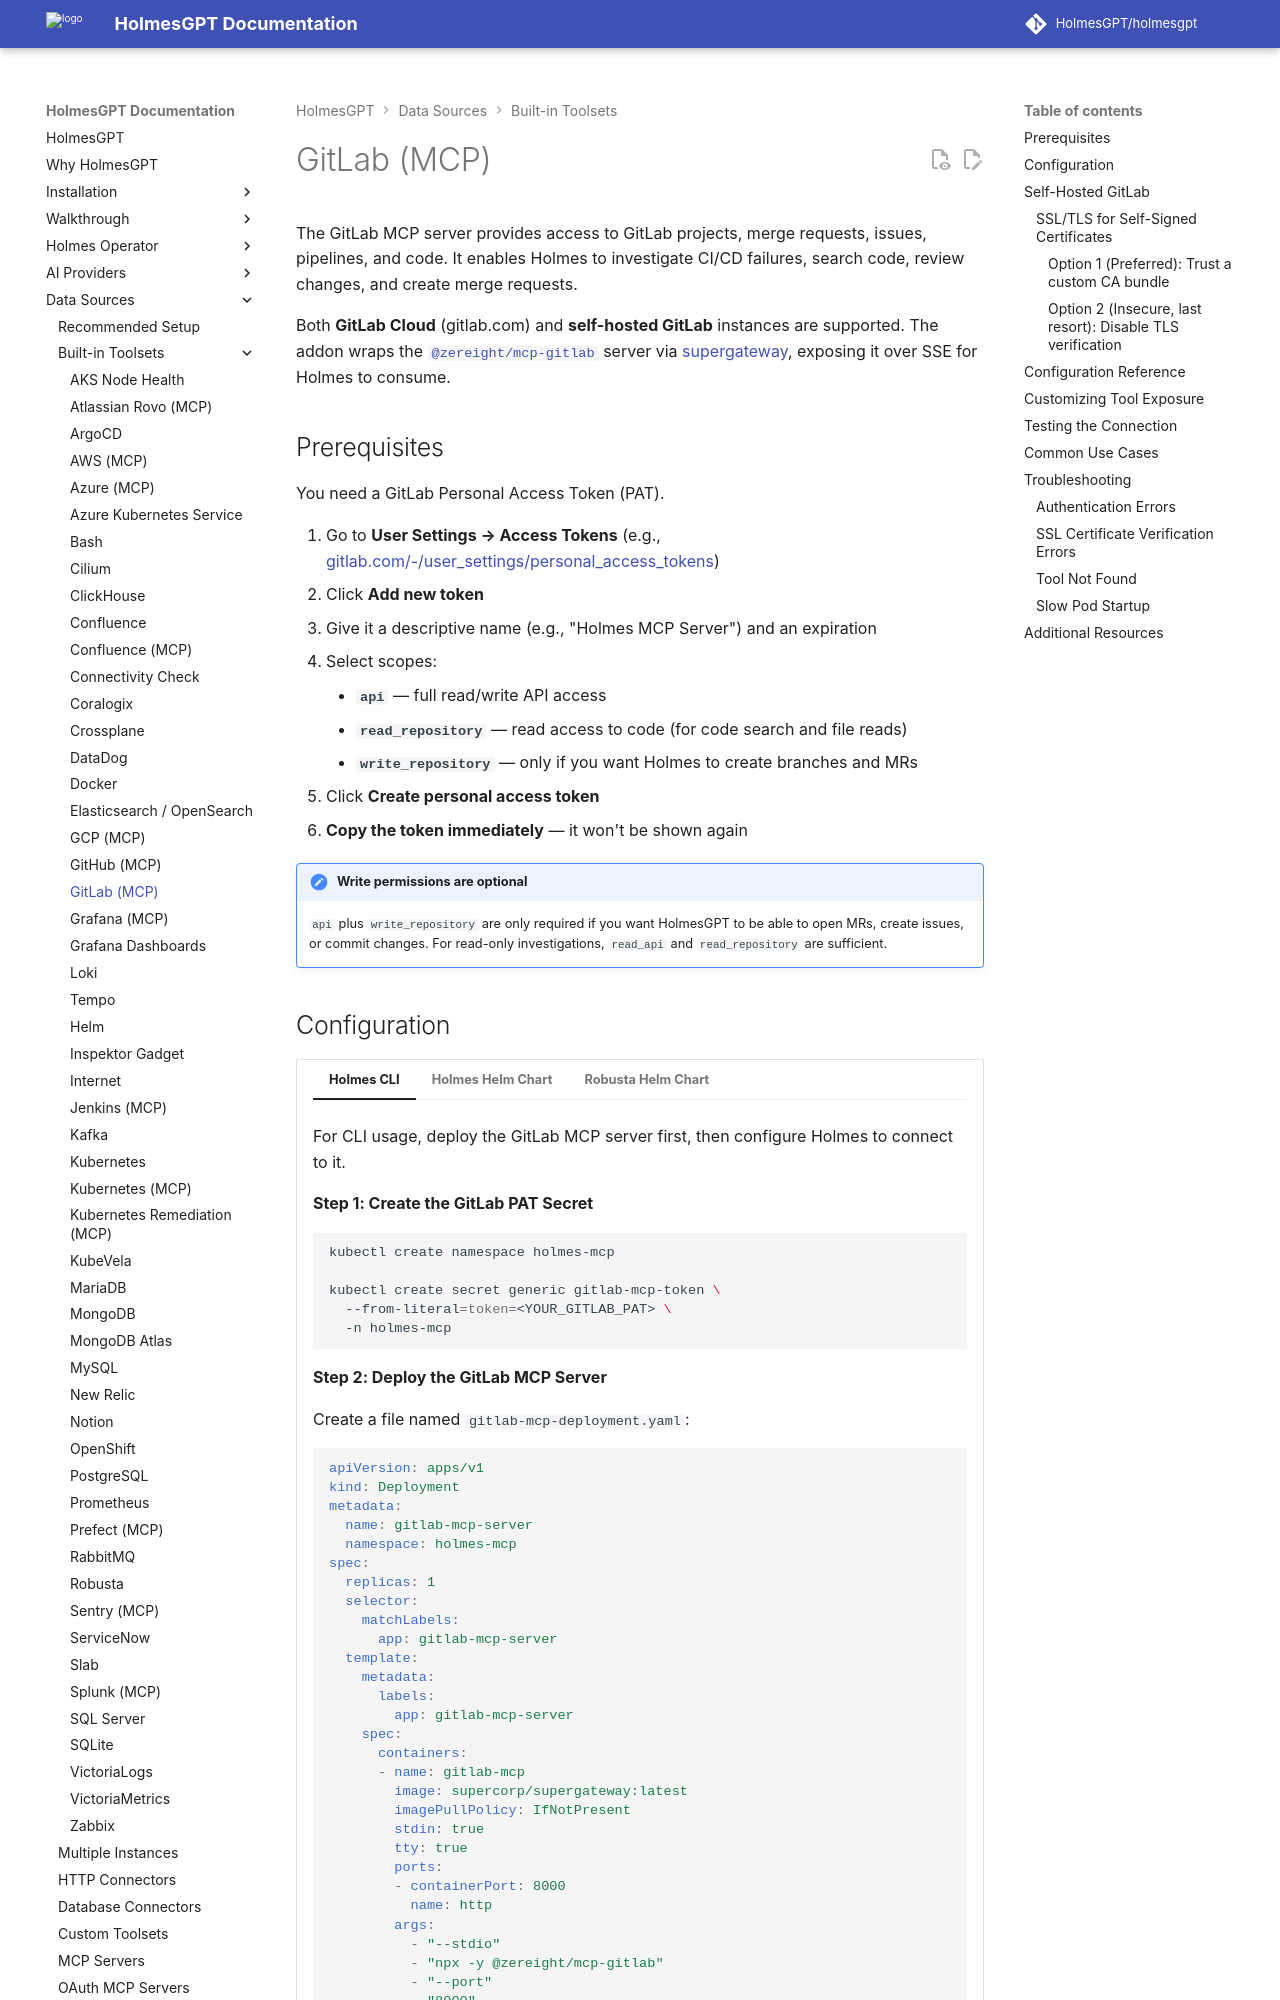

repository: HolmesGPT/holmesgpt · page: 0.48.0/data-sources/builtin-toolsets/gitlab-mcp/index.html · generator: mkdocs

# GitLab (MCP)

The GitLab MCP server provides access to GitLab projects, merge requests, issues, pipelines, and code. It enables Holmes to investigate CI/CD failures, search code, review changes, and create merge requests.

Both **GitLab Cloud** (gitlab.com) and **self-hosted GitLab** instances are supported. The addon wraps the [`@zereight/mcp-gitlab`](https://github.com/zereight/gitlab-mcp) server via [supergateway](https://github.com/supercorp-ai/supergateway), exposing it over SSE for Holmes to consume.

## Prerequisites

You need a GitLab Personal Access Token (PAT).

1. Go to **User Settings → Access Tokens** (e.g., [gitlab.com/-/user_settings/personal_access_tokens](https://gitlab.com/-/user_settings/personal_access_tokens))
2. Click **Add new token**
3. Give it a descriptive name (e.g., "Holmes MCP Server") and an expiration
4. Select scopes:
    - **`api`** — full read/write API access
    - **`read_repository`** — read access to code (for code search and file reads)
    - **`write_repository`** — only if you want Holmes to create branches and MRs
5. Click **Create personal access token**
6. **Copy the token immediately** — it won't be shown again

!!! note "Write permissions are optional"
    `api` plus `write_repository` are only required if you want HolmesGPT to be able to open MRs, create issues, or commit changes. For read-only investigations, `read_api` and `read_repository` are sufficient.
